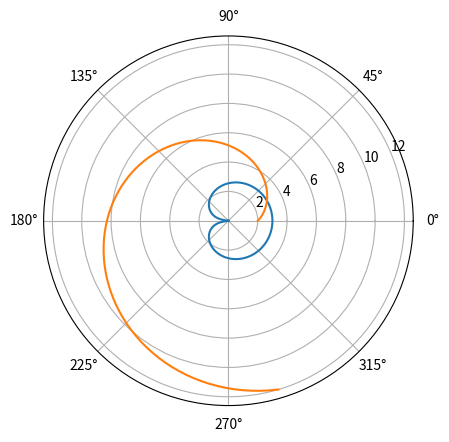

Write the Python code that produced this figure.
import numpy as np
import matplotlib.pyplot as plt
# Напишите код, который будет переводить полярные координаты в декартовы.
def polarToDecart(a,R):
    # x = r*cosa
    # y = r*sina
    return (R*np.cos(a), R*np.sin(a))

aa = np.pi/4
rr = 1
print ("Полярные координаты:", "угол", aa,"радиус",rr)
print("Перевод в декартовы координаты:",polarToDecart(aa,rr))

# Напишите код, который будет рисовать график окружности в полярных координатах.
R=3
x = np.linspace(-R, R, 512, endpoint=True)
y = np.sqrt(-(x * x) + R * R)
# plt.plot(x, y, marker="o")
# plt.plot(x, -y, marker="o")
# plt.gca().set_aspect('equal')
plt.polar(x,y)
plt.show()

# Напишите код, который будет рисовать график отрезка прямой линии в полярных координатах.
x = np.linspace(0,5,100)
y = 2*x+2
# plt.plot(x,y)
plt.polar(x,y)
plt.gca().set_aspect('equal')
plt.show()